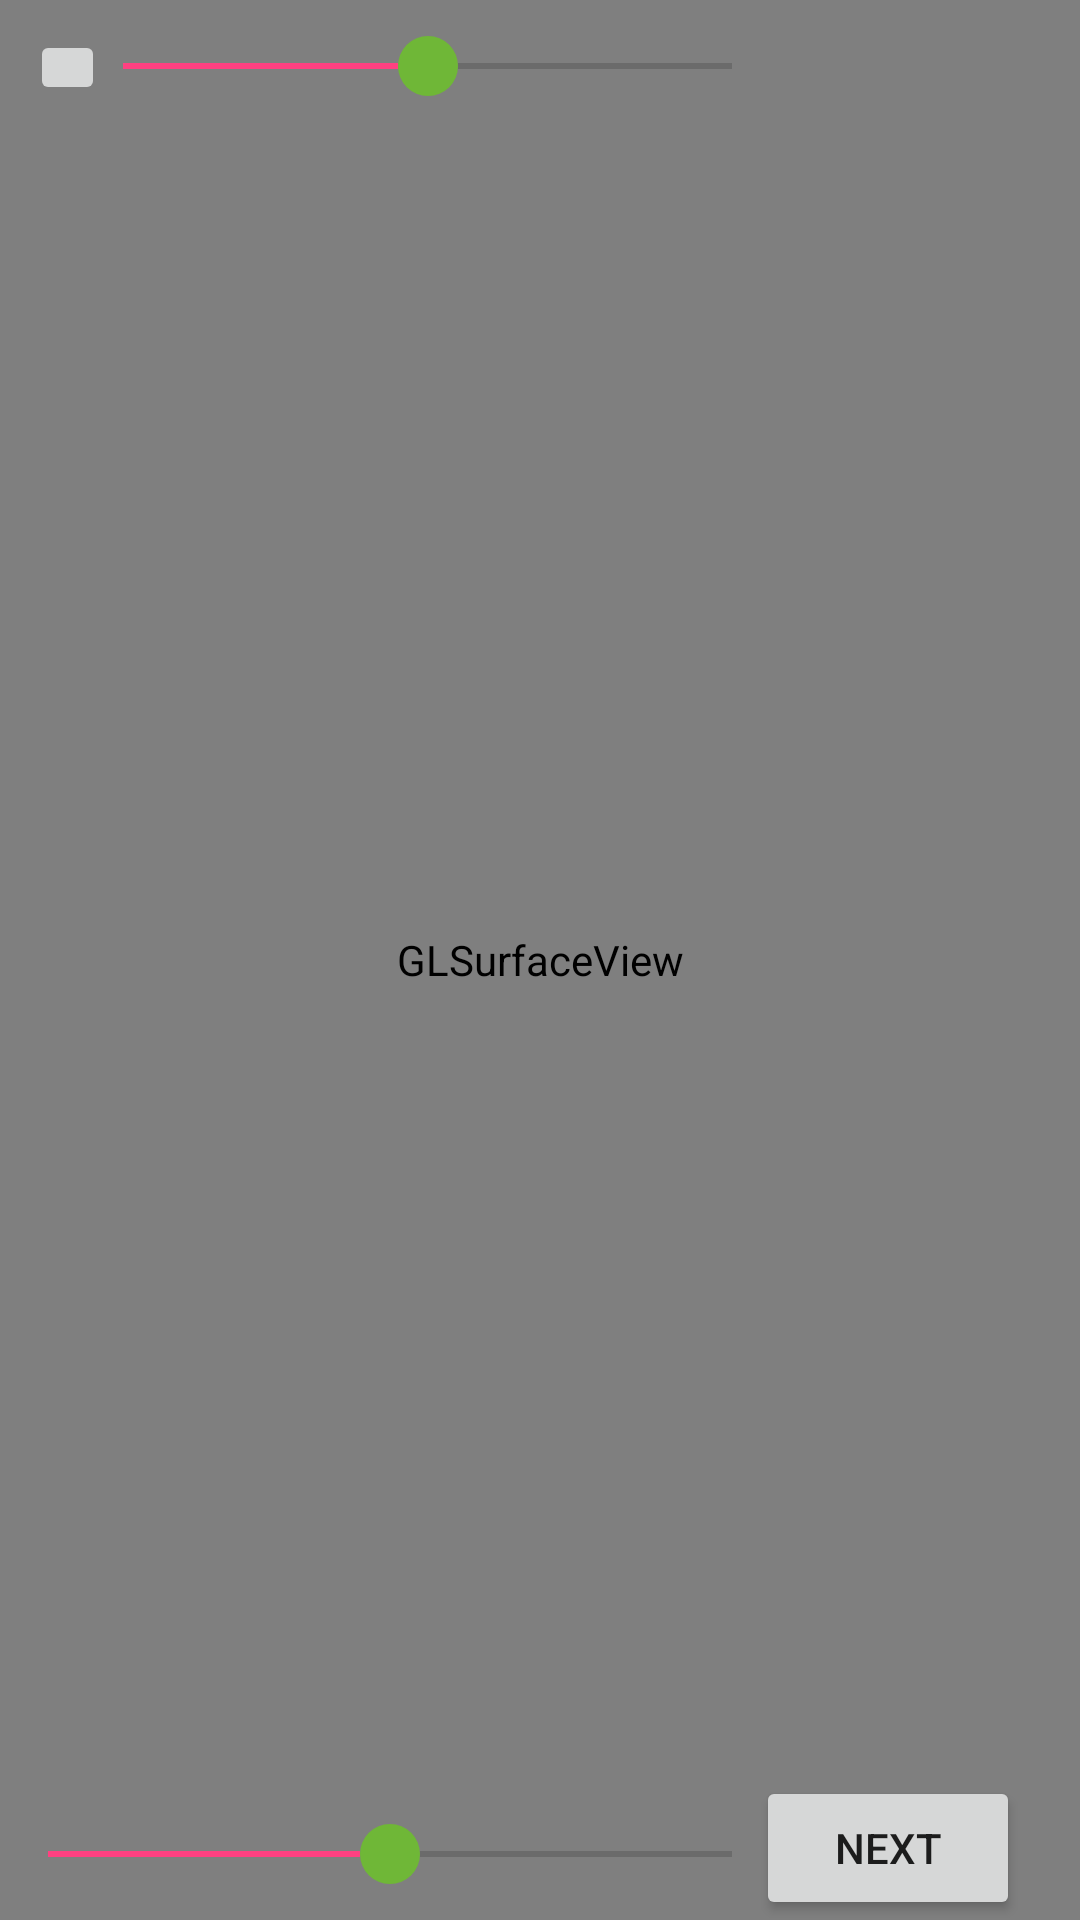

Here is an Android app screen rendered from its layout file. Give the layout XML and the strings, colors and styles it references.
<!-- AndroidManifest.xml: application theme AppTheme -->
<!-- res/layout/activity_wdse.xml -->
<?xml version="1.0" encoding="utf-8"?>
<RelativeLayout xmlns:android="http://schemas.android.com/apk/res/android"
    xmlns:app="http://schemas.android.com/apk/res-auto"
    android:layout_width="fill_parent"
    android:layout_height="fill_parent"
    android:orientation="vertical">

    <android.opengl.GLSurfaceView
        android:id="@+id/surfaceView"
        android:layout_width="match_parent"
        android:layout_height="fill_parent"
        android:layout_alignParentStart="true"
        android:layout_alignParentLeft="true"
        android:layout_alignParentBottom="true" />

    <SeekBar
        android:id="@+id/seekBar"
        android:layout_width="fill_parent"
        android:layout_height="wrap_content"
        android:layout_alignParentStart="true"
        android:layout_alignParentLeft="true"
        android:layout_alignParentBottom="true"
        android:layout_marginRight="100dp"
        android:layout_marginBottom="12dp"
        android:max="200"
        android:progress="100"
        android:thumb="@drawable/shape" />

    <SeekBar
        android:id="@+id/seekBar1"
        android:layout_width="fill_parent"
        android:layout_height="wrap_content"
        android:layout_alignParentStart="true"
        android:layout_alignParentLeft="true"
        android:layout_alignParentTop="true"
        android:layout_marginLeft="25dp"
        android:layout_marginTop="12dp"
        android:layout_marginRight="100dp"
        android:max="200"
        android:progress="100"
        android:thumb="@drawable/shape" />


    <ImageView
        android:id="@+id/imageView"
        android:layout_width="wrap_content"
        android:layout_height="wrap_content"
        android:layout_alignParentStart="true"
        android:layout_alignParentLeft="true"
        android:layout_centerVertical="true"
        android:layout_marginStart="400dp"
        android:layout_marginLeft="600dp"
        app:srcCompat="@drawable/refer" />

    <Button
        android:id="@+id/next"
        android:layout_width="wrap_content"
        android:layout_height="wrap_content"
        android:layout_alignParentEnd="true"
        android:layout_alignParentRight="true"
        android:layout_alignParentBottom="true"
        android:layout_marginRight="20dp"
        android:text="Next" />

    <LinearLayout
        android:id="@+id/id_tracking_panel"
        android:layout_width="wrap_content"
        android:layout_height="wrap_content"

        android:layout_alignParentStart="true"
        android:layout_alignParentLeft="true"
        android:padding="10dp"
        android:visibility="visible">

        <ImageButton
            android:id="@+id/id_tracking_status"
            android:layout_width="25dp"
            android:layout_height="25dp"
            android:layout_centerVertical="true"
            android:layout_toLeftOf="@+id/faceplus_3d_button"
            android:visibility="visible"></ImageButton>

    </LinearLayout>

</RelativeLayout>
<!-- resources referenced by this layout -->
<resources>
  <!-- drawable refer: jpg bitmap (drawable, 45773 bytes) -->
  <!-- drawable shape (drawable) -->
  <?xml version="1.0" encoding="utf-8"?>
  <shape xmlns:android="http://schemas.android.com/apk/res/android" >
  
      <solid android:color="#6fb737" />
  
      <corners android:radius="20dp"/>
      <size
          android:height="20dp"
          android:width="20dp"/>
  
  </shape>
  <style name="AppTheme" parent="Theme.AppCompat.Light.DarkActionBar">
          
          <item name="colorPrimary">@color/colorPrimary</item>
          <item name="colorPrimaryDark">@color/colorPrimaryDark</item>
          <item name="colorAccent">@color/colorAccent</item>
      </style>
  <color name="colorPrimary">#3F51B5</color>
  <color name="colorPrimaryDark">#303F9F</color>
  <color name="colorAccent">#FF4081</color>
</resources>
